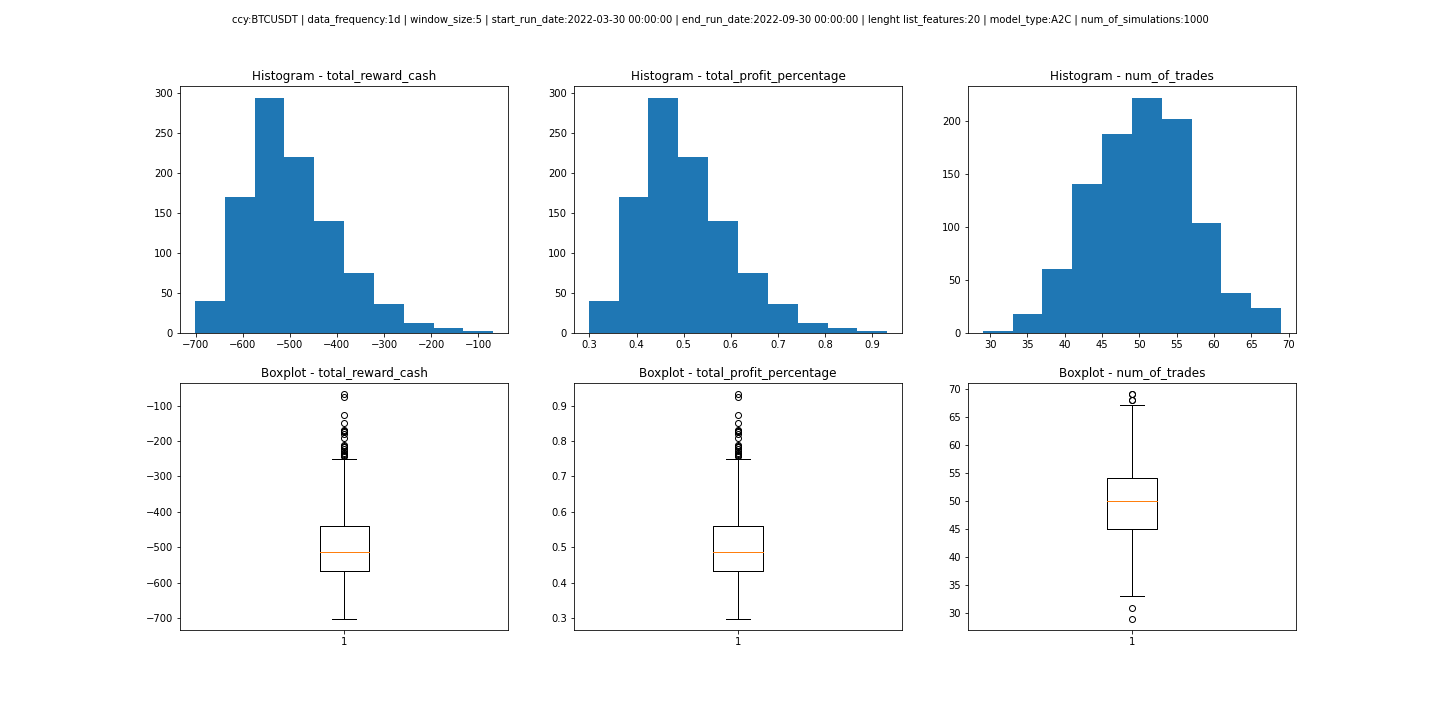

The data file committed next to this chart (first rows):
, total_reward_cash, total_profit_percentage, num_of_trades, ccy, data_frequency, window_size, start_date, mid_date, end_date, list_features, model_type, num_of_simulations
0, -598.9, 0.4011, 49.0, BTCUSDT, 1d, 5, 2021-01-06 00:00:00, 2022-03-30 00:00:00, 2022-09-30 00:00:00, ['open', 'high', 'low', 'volume', 'WMA5'…, A2C, 1000
1, -636.9, 0.3631, 39.0, BTCUSDT, 1d, 5, 2021-01-06 00:00:00, 2022-03-30 00:00:00, 2022-09-30 00:00:00, ['open', 'high', 'low', 'volume', 'WMA5'…, A2C, 1000
2, -590.1, 0.4099, 55.0, BTCUSDT, 1d, 5, 2021-01-06 00:00:00, 2022-03-30 00:00:00, 2022-09-30 00:00:00, ['open', 'high', 'low', 'volume', 'WMA5'…, A2C, 1000
3, -459.4, 0.5406, 53.0, BTCUSDT, 1d, 5, 2021-01-06 00:00:00, 2022-03-30 00:00:00, 2022-09-30 00:00:00, ['open', 'high', 'low', 'volume', 'WMA5'…, A2C, 1000
4, -566.4, 0.4336, 40.0, BTCUSDT, 1d, 5, 2021-01-06 00:00:00, 2022-03-30 00:00:00, 2022-09-30 00:00:00, ['open', 'high', 'low', 'volume', 'WMA5'…, A2C, 1000
5, -488, 0.512, 51.0, BTCUSDT, 1d, 5, 2021-01-06 00:00:00, 2022-03-30 00:00:00, 2022-09-30 00:00:00, ['open', 'high', 'low', 'volume', 'WMA5'…, A2C, 1000
6, -522.8, 0.4772, 51.0, BTCUSDT, 1d, 5, 2021-01-06 00:00:00, 2022-03-30 00:00:00, 2022-09-30 00:00:00, ['open', 'high', 'low', 'volume', 'WMA5'…, A2C, 1000
7, -449.9, 0.5501, 57.0, BTCUSDT, 1d, 5, 2021-01-06 00:00:00, 2022-03-30 00:00:00, 2022-09-30 00:00:00, ['open', 'high', 'low', 'volume', 'WMA5'…, A2C, 1000
8, -558.3, 0.4417, 59.0, BTCUSDT, 1d, 5, 2021-01-06 00:00:00, 2022-03-30 00:00:00, 2022-09-30 00:00:00, ['open', 'high', 'low', 'volume', 'WMA5'…, A2C, 1000
9, -562.4, 0.4376, 53.0, BTCUSDT, 1d, 5, 2021-01-06 00:00:00, 2022-03-30 00:00:00, 2022-09-30 00:00:00, ['open', 'high', 'low', 'volume', 'WMA5'…, A2C, 1000
10, -554.9, 0.4451, 57.0, BTCUSDT, 1d, 5, 2021-01-06 00:00:00, 2022-03-30 00:00:00, 2022-09-30 00:00:00, ['open', 'high', 'low', 'volume', 'WMA5'…, A2C, 1000
11, -309.1, 0.6909, 49.0, BTCUSDT, 1d, 5, 2021-01-06 00:00:00, 2022-03-30 00:00:00, 2022-09-30 00:00:00, ['open', 'high', 'low', 'volume', 'WMA5'…, A2C, 1000
12, -567.9, 0.4321, 56.0, BTCUSDT, 1d, 5, 2021-01-06 00:00:00, 2022-03-30 00:00:00, 2022-09-30 00:00:00, ['open', 'high', 'low', 'volume', 'WMA5'…, A2C, 1000
13, -431.8, 0.5682, 54.0, BTCUSDT, 1d, 5, 2021-01-06 00:00:00, 2022-03-30 00:00:00, 2022-09-30 00:00:00, ['open', 'high', 'low', 'volume', 'WMA5'…, A2C, 1000
14, -564.1, 0.4359, 44.0, BTCUSDT, 1d, 5, 2021-01-06 00:00:00, 2022-03-30 00:00:00, 2022-09-30 00:00:00, ['open', 'high', 'low', 'volume', 'WMA5'…, A2C, 1000
15, -630.4, 0.3696, 53.0, BTCUSDT, 1d, 5, 2021-01-06 00:00:00, 2022-03-30 00:00:00, 2022-09-30 00:00:00, ['open', 'high', 'low', 'volume', 'WMA5'…, A2C, 1000
16, -647.1, 0.3529, 45.0, BTCUSDT, 1d, 5, 2021-01-06 00:00:00, 2022-03-30 00:00:00, 2022-09-30 00:00:00, ['open', 'high', 'low', 'volume', 'WMA5'…, A2C, 1000
17, -570.3, 0.4297, 47.0, BTCUSDT, 1d, 5, 2021-01-06 00:00:00, 2022-03-30 00:00:00, 2022-09-30 00:00:00, ['open', 'high', 'low', 'volume', 'WMA5'…, A2C, 1000
18, -562.1, 0.4379, 55.0, BTCUSDT, 1d, 5, 2021-01-06 00:00:00, 2022-03-30 00:00:00, 2022-09-30 00:00:00, ['open', 'high', 'low', 'volume', 'WMA5'…, A2C, 1000
19, -510.6, 0.4894, 40.0, BTCUSDT, 1d, 5, 2021-01-06 00:00:00, 2022-03-30 00:00:00, 2022-09-30 00:00:00, ['open', 'high', 'low', 'volume', 'WMA5'…, A2C, 1000
20, -343.7, 0.6563, 43.0, BTCUSDT, 1d, 5, 2021-01-06 00:00:00, 2022-03-30 00:00:00, 2022-09-30 00:00:00, ['open', 'high', 'low', 'volume', 'WMA5'…, A2C, 1000
21, -442, 0.558, 58.0, BTCUSDT, 1d, 5, 2021-01-06 00:00:00, 2022-03-30 00:00:00, 2022-09-30 00:00:00, ['open', 'high', 'low', 'volume', 'WMA5'…, A2C, 1000
22, -365.8, 0.6342, 46.0, BTCUSDT, 1d, 5, 2021-01-06 00:00:00, 2022-03-30 00:00:00, 2022-09-30 00:00:00, ['open', 'high', 'low', 'volume', 'WMA5'…, A2C, 1000
23, -390.2, 0.6098, 42.0, BTCUSDT, 1d, 5, 2021-01-06 00:00:00, 2022-03-30 00:00:00, 2022-09-30 00:00:00, ['open', 'high', 'low', 'volume', 'WMA5'…, A2C, 1000
24, -475.9, 0.5241, 47.0, BTCUSDT, 1d, 5, 2021-01-06 00:00:00, 2022-03-30 00:00:00, 2022-09-30 00:00:00, ['open', 'high', 'low', 'volume', 'WMA5'…, A2C, 1000
25, -233.1, 0.7669, 46.0, BTCUSDT, 1d, 5, 2021-01-06 00:00:00, 2022-03-30 00:00:00, 2022-09-30 00:00:00, ['open', 'high', 'low', 'volume', 'WMA5'…, A2C, 1000
26, -562.9, 0.4371, 44.0, BTCUSDT, 1d, 5, 2021-01-06 00:00:00, 2022-03-30 00:00:00, 2022-09-30 00:00:00, ['open', 'high', 'low', 'volume', 'WMA5'…, A2C, 1000
27, -528.2, 0.4718, 47.0, BTCUSDT, 1d, 5, 2021-01-06 00:00:00, 2022-03-30 00:00:00, 2022-09-30 00:00:00, ['open', 'high', 'low', 'volume', 'WMA5'…, A2C, 1000
28, -435, 0.565, 51.0, BTCUSDT, 1d, 5, 2021-01-06 00:00:00, 2022-03-30 00:00:00, 2022-09-30 00:00:00, ['open', 'high', 'low', 'volume', 'WMA5'…, A2C, 1000
29, -535.5, 0.4645, 46.0, BTCUSDT, 1d, 5, 2021-01-06 00:00:00, 2022-03-30 00:00:00, 2022-09-30 00:00:00, ['open', 'high', 'low', 'volume', 'WMA5'…, A2C, 1000
30, -593.2, 0.4068, 50.0, BTCUSDT, 1d, 5, 2021-01-06 00:00:00, 2022-03-30 00:00:00, 2022-09-30 00:00:00, ['open', 'high', 'low', 'volume', 'WMA5'…, A2C, 1000
31, -508.7, 0.4913, 62.0, BTCUSDT, 1d, 5, 2021-01-06 00:00:00, 2022-03-30 00:00:00, 2022-09-30 00:00:00, ['open', 'high', 'low', 'volume', 'WMA5'…, A2C, 1000
32, -467, 0.533, 43.0, BTCUSDT, 1d, 5, 2021-01-06 00:00:00, 2022-03-30 00:00:00, 2022-09-30 00:00:00, ['open', 'high', 'low', 'volume', 'WMA5'…, A2C, 1000
33, -656, 0.344, 47.0, BTCUSDT, 1d, 5, 2021-01-06 00:00:00, 2022-03-30 00:00:00, 2022-09-30 00:00:00, ['open', 'high', 'low', 'volume', 'WMA5'…, A2C, 1000
34, -558.9, 0.4411, 53.0, BTCUSDT, 1d, 5, 2021-01-06 00:00:00, 2022-03-30 00:00:00, 2022-09-30 00:00:00, ['open', 'high', 'low', 'volume', 'WMA5'…, A2C, 1000
35, -409.1, 0.5909, 53.0, BTCUSDT, 1d, 5, 2021-01-06 00:00:00, 2022-03-30 00:00:00, 2022-09-30 00:00:00, ['open', 'high', 'low', 'volume', 'WMA5'…, A2C, 1000
36, -534.4, 0.4656, 37.0, BTCUSDT, 1d, 5, 2021-01-06 00:00:00, 2022-03-30 00:00:00, 2022-09-30 00:00:00, ['open', 'high', 'low', 'volume', 'WMA5'…, A2C, 1000
37, -527.9, 0.4721, 49.0, BTCUSDT, 1d, 5, 2021-01-06 00:00:00, 2022-03-30 00:00:00, 2022-09-30 00:00:00, ['open', 'high', 'low', 'volume', 'WMA5'…, A2C, 1000
38, -532.1, 0.4679, 50.0, BTCUSDT, 1d, 5, 2021-01-06 00:00:00, 2022-03-30 00:00:00, 2022-09-30 00:00:00, ['open', 'high', 'low', 'volume', 'WMA5'…, A2C, 1000
39, -350, 0.65, 41.0, BTCUSDT, 1d, 5, 2021-01-06 00:00:00, 2022-03-30 00:00:00, 2022-09-30 00:00:00, ['open', 'high', 'low', 'volume', 'WMA5'…, A2C, 1000
40, -514.3, 0.4857, 48.0, BTCUSDT, 1d, 5, 2021-01-06 00:00:00, 2022-03-30 00:00:00, 2022-09-30 00:00:00, ['open', 'high', 'low', 'volume', 'WMA5'…, A2C, 1000
41, -627.5, 0.3725, 54.0, BTCUSDT, 1d, 5, 2021-01-06 00:00:00, 2022-03-30 00:00:00, 2022-09-30 00:00:00, ['open', 'high', 'low', 'volume', 'WMA5'…, A2C, 1000
42, -647.3, 0.3527, 61.0, BTCUSDT, 1d, 5, 2021-01-06 00:00:00, 2022-03-30 00:00:00, 2022-09-30 00:00:00, ['open', 'high', 'low', 'volume', 'WMA5'…, A2C, 1000
43, -503.6, 0.4964, 65.0, BTCUSDT, 1d, 5, 2021-01-06 00:00:00, 2022-03-30 00:00:00, 2022-09-30 00:00:00, ['open', 'high', 'low', 'volume', 'WMA5'…, A2C, 1000
44, -536.1, 0.4639, 57.0, BTCUSDT, 1d, 5, 2021-01-06 00:00:00, 2022-03-30 00:00:00, 2022-09-30 00:00:00, ['open', 'high', 'low', 'volume', 'WMA5'…, A2C, 1000
45, -501.8, 0.4982, 53.0, BTCUSDT, 1d, 5, 2021-01-06 00:00:00, 2022-03-30 00:00:00, 2022-09-30 00:00:00, ['open', 'high', 'low', 'volume', 'WMA5'…, A2C, 1000
46, -577.6, 0.4224, 52.0, BTCUSDT, 1d, 5, 2021-01-06 00:00:00, 2022-03-30 00:00:00, 2022-09-30 00:00:00, ['open', 'high', 'low', 'volume', 'WMA5'…, A2C, 1000
47, -593.5, 0.4065, 55.0, BTCUSDT, 1d, 5, 2021-01-06 00:00:00, 2022-03-30 00:00:00, 2022-09-30 00:00:00, ['open', 'high', 'low', 'volume', 'WMA5'…, A2C, 1000
48, -539.2, 0.4608, 54.0, BTCUSDT, 1d, 5, 2021-01-06 00:00:00, 2022-03-30 00:00:00, 2022-09-30 00:00:00, ['open', 'high', 'low', 'volume', 'WMA5'…, A2C, 1000
49, -485.6, 0.5144, 43.0, BTCUSDT, 1d, 5, 2021-01-06 00:00:00, 2022-03-30 00:00:00, 2022-09-30 00:00:00, ['open', 'high', 'low', 'volume', 'WMA5'…, A2C, 1000
50, -425.5, 0.5745, 47.0, BTCUSDT, 1d, 5, 2021-01-06 00:00:00, 2022-03-30 00:00:00, 2022-09-30 00:00:00, ['open', 'high', 'low', 'volume', 'WMA5'…, A2C, 1000
51, -423.4, 0.5766, 58.0, BTCUSDT, 1d, 5, 2021-01-06 00:00:00, 2022-03-30 00:00:00, 2022-09-30 00:00:00, ['open', 'high', 'low', 'volume', 'WMA5'…, A2C, 1000
52, -466.1, 0.5339, 51.0, BTCUSDT, 1d, 5, 2021-01-06 00:00:00, 2022-03-30 00:00:00, 2022-09-30 00:00:00, ['open', 'high', 'low', 'volume', 'WMA5'…, A2C, 1000
53, -428.2, 0.5718, 52.0, BTCUSDT, 1d, 5, 2021-01-06 00:00:00, 2022-03-30 00:00:00, 2022-09-30 00:00:00, ['open', 'high', 'low', 'volume', 'WMA5'…, A2C, 1000
54, -571.9, 0.4281, 57.0, BTCUSDT, 1d, 5, 2021-01-06 00:00:00, 2022-03-30 00:00:00, 2022-09-30 00:00:00, ['open', 'high', 'low', 'volume', 'WMA5'…, A2C, 1000
55, -525.2, 0.4748, 42.0, BTCUSDT, 1d, 5, 2021-01-06 00:00:00, 2022-03-30 00:00:00, 2022-09-30 00:00:00, ['open', 'high', 'low', 'volume', 'WMA5'…, A2C, 1000
56, -312.7, 0.6873, 65.0, BTCUSDT, 1d, 5, 2021-01-06 00:00:00, 2022-03-30 00:00:00, 2022-09-30 00:00:00, ['open', 'high', 'low', 'volume', 'WMA5'…, A2C, 1000
57, -488.9, 0.5111, 47.0, BTCUSDT, 1d, 5, 2021-01-06 00:00:00, 2022-03-30 00:00:00, 2022-09-30 00:00:00, ['open', 'high', 'low', 'volume', 'WMA5'…, A2C, 1000
58, -524.3, 0.4757, 69.0, BTCUSDT, 1d, 5, 2021-01-06 00:00:00, 2022-03-30 00:00:00, 2022-09-30 00:00:00, ['open', 'high', 'low', 'volume', 'WMA5'…, A2C, 1000
59, -570.1, 0.4299, 51.0, BTCUSDT, 1d, 5, 2021-01-06 00:00:00, 2022-03-30 00:00:00, 2022-09-30 00:00:00, ['open', 'high', 'low', 'volume', 'WMA5'…, A2C, 1000
... 940 more rows
